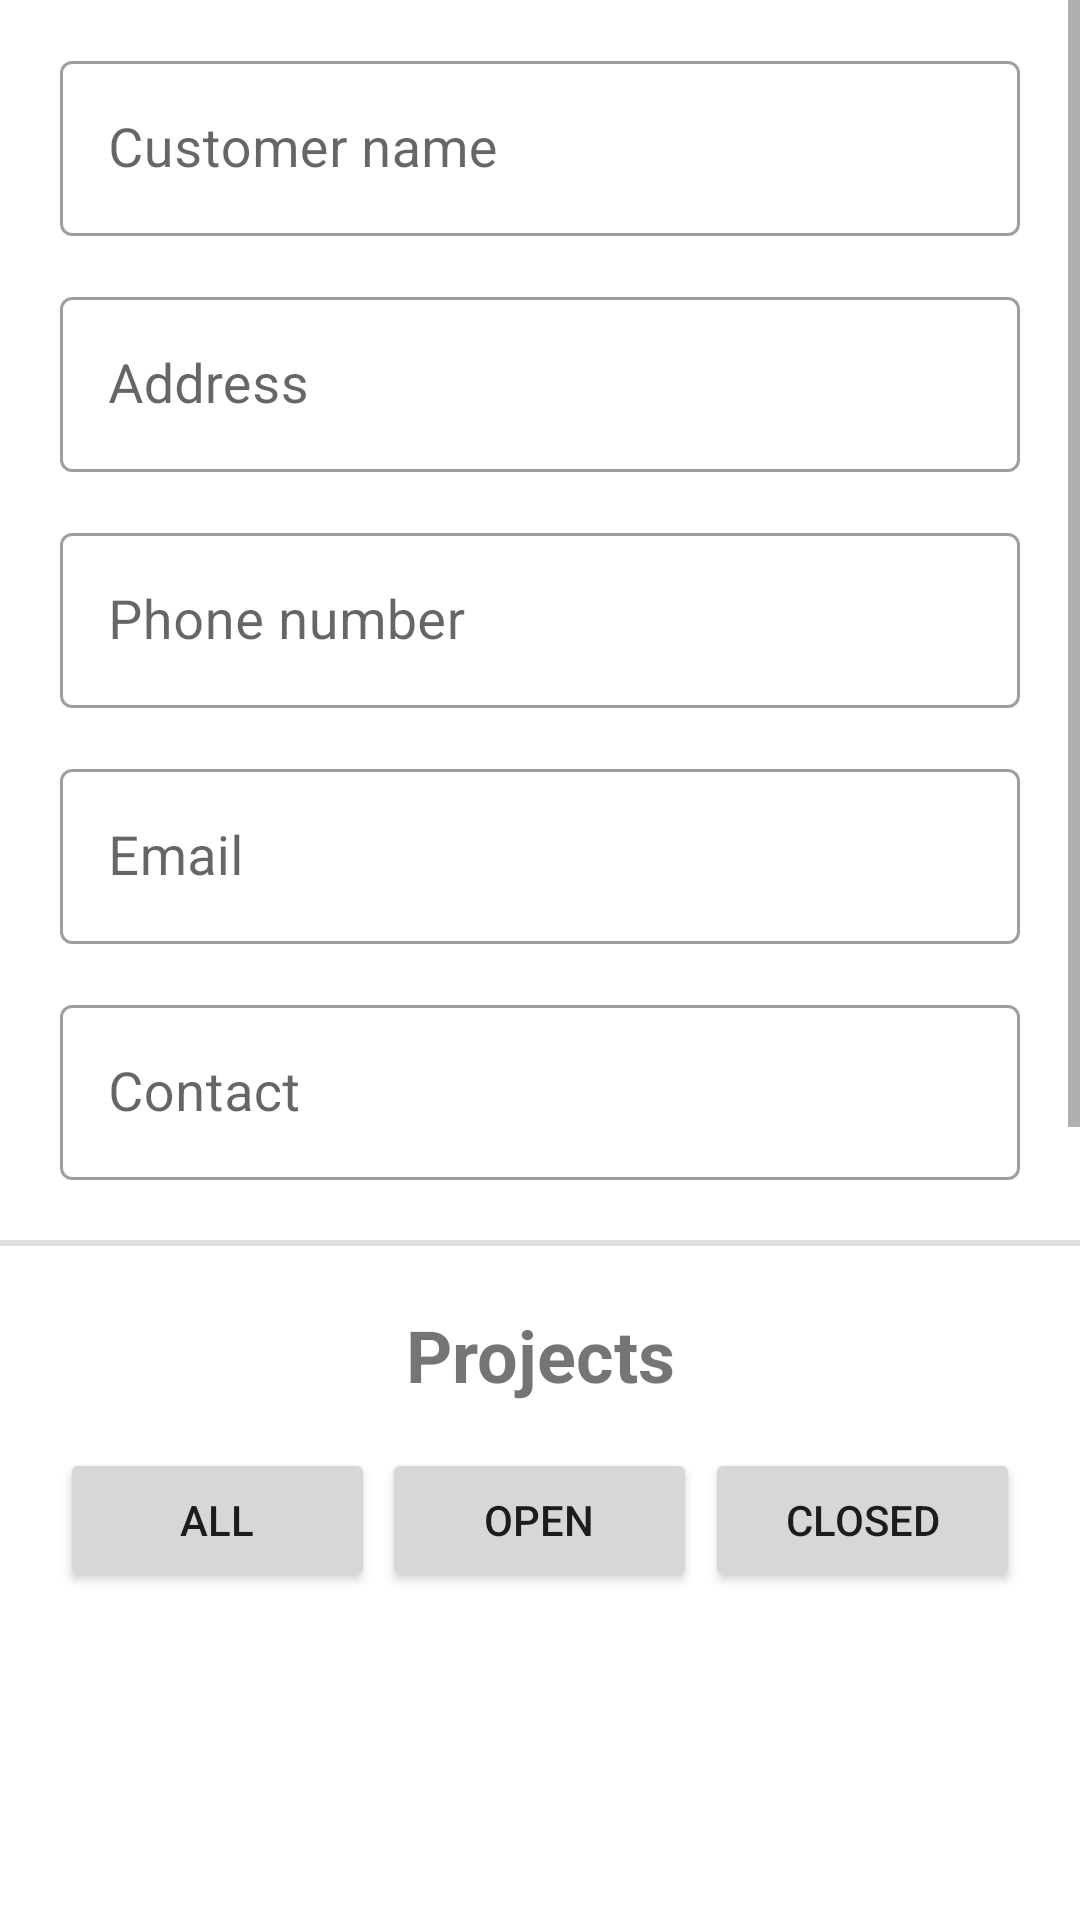

Here is an Android app screen rendered from its layout file. Give the layout XML and the strings, colors and styles it references.
<!-- AndroidManifest.xml: application theme Theme.VmWorkTimer -->
<!-- res/layout/activity_customer.xml -->
<?xml version="1.0" encoding="utf-8"?>
<ScrollView xmlns:android="http://schemas.android.com/apk/res/android"
    xmlns:app="http://schemas.android.com/apk/res-auto"
    xmlns:tools="http://schemas.android.com/tools"
    android:layout_width="match_parent"
    android:layout_height="match_parent">

    <androidx.constraintlayout.widget.ConstraintLayout
        android:layout_width="match_parent"
        android:layout_height="match_parent">


        <com.google.android.material.textfield.TextInputLayout
            android:id="@+id/textInputLayout1"
            style="@style/Widget.MaterialComponents.TextInputLayout.OutlinedBox"
            android:layout_width="0dp"
            android:layout_height="wrap_content"
            android:layout_marginStart="20dp"
            android:layout_marginTop="15dp"
            android:layout_marginEnd="20dp"
            app:layout_constraintEnd_toEndOf="parent"
            app:layout_constraintStart_toStartOf="parent"
            app:layout_constraintTop_toTopOf="parent">

            <com.google.android.material.textfield.TextInputEditText
                android:id="@+id/etCustomerName"
                android:layout_width="match_parent"
                android:layout_height="wrap_content"
                android:ems="10"
                android:hint="@string/etCustomerName_hint"
                android:inputType="textPersonName"
                android:textSize="18sp" />

        </com.google.android.material.textfield.TextInputLayout>

        <com.google.android.material.textfield.TextInputLayout
            android:id="@+id/textInputLayout2"
            style="@style/Widget.MaterialComponents.TextInputLayout.OutlinedBox"
            android:layout_width="0dp"
            android:layout_height="wrap_content"
            android:layout_marginTop="15dp"
            app:layout_constraintEnd_toEndOf="@+id/textInputLayout1"
            app:layout_constraintStart_toStartOf="@+id/textInputLayout1"
            app:layout_constraintTop_toBottomOf="@+id/textInputLayout1">

            <com.google.android.material.textfield.TextInputEditText
                android:id="@+id/etCustomerAddress"
                android:layout_width="match_parent"
                android:layout_height="wrap_content"
                android:ems="10"
                android:hint="@string/etCustomerAddress_hint"
                android:inputType="textPostalAddress"
                android:textSize="18sp"
                tools:layout_editor_absoluteX="182dp"
                tools:layout_editor_absoluteY="95dp" />

        </com.google.android.material.textfield.TextInputLayout>

        <com.google.android.material.textfield.TextInputLayout
            android:id="@+id/textInputLayout3"
            style="@style/Widget.MaterialComponents.TextInputLayout.OutlinedBox"
            android:layout_width="0dp"
            android:layout_height="wrap_content"
            android:layout_marginTop="15dp"
            app:layout_constraintEnd_toEndOf="@+id/textInputLayout2"
            app:layout_constraintStart_toStartOf="@+id/textInputLayout2"
            app:layout_constraintTop_toBottomOf="@+id/textInputLayout2">

            <com.google.android.material.textfield.TextInputEditText
                android:id="@+id/etProjectName"
                android:layout_width="match_parent"
                android:layout_height="wrap_content"
                android:ems="10"
                android:hint="@string/etCustomerPhone_hint"
                android:inputType="number|phone"
                android:textSize="18sp"
                tools:layout_editor_absoluteX="182dp"
                tools:layout_editor_absoluteY="165dp" />
        </com.google.android.material.textfield.TextInputLayout>

        <com.google.android.material.textfield.TextInputLayout
            android:id="@+id/textInputLayout4"
            style="@style/Widget.MaterialComponents.TextInputLayout.OutlinedBox"
            android:layout_width="0dp"
            android:layout_height="wrap_content"
            android:layout_marginTop="15dp"
            app:layout_constraintEnd_toEndOf="@+id/textInputLayout3"
            app:layout_constraintStart_toStartOf="@+id/textInputLayout3"
            app:layout_constraintTop_toBottomOf="@+id/textInputLayout3">

            <com.google.android.material.textfield.TextInputEditText
                android:id="@+id/etCustomerEmail"
                android:layout_width="match_parent"
                android:layout_height="wrap_content"
                android:ems="10"
                android:hint="@string/etCustomerEmail_hint"
                android:inputType="textEmailAddress"
                android:textSize="18sp"
                tools:layout_editor_absoluteX="182dp"
                tools:layout_editor_absoluteY="235dp" />

        </com.google.android.material.textfield.TextInputLayout>

        <com.google.android.material.textfield.TextInputLayout
            android:id="@+id/textInputLayout5"
            style="@style/Widget.MaterialComponents.TextInputLayout.OutlinedBox"
            android:layout_width="0dp"
            android:layout_height="wrap_content"
            android:layout_marginTop="15dp"
            app:layout_constraintEnd_toEndOf="@+id/textInputLayout4"
            app:layout_constraintStart_toStartOf="@+id/textInputLayout4"
            app:layout_constraintTop_toBottomOf="@+id/textInputLayout4">

            <com.google.android.material.textfield.TextInputEditText
                android:id="@+id/etWorkTimeStart"
                android:layout_width="match_parent"
                android:layout_height="wrap_content"
                android:ems="10"
                android:hint="@string/etCustomerContact_hint"
                android:inputType="textPersonName"
                android:textSize="18sp"
                tools:layout_editor_absoluteX="182dp"
                tools:layout_editor_absoluteY="305dp" />

        </com.google.android.material.textfield.TextInputLayout>


        <View
            android:id="@+id/divider2"
            android:layout_width="0dp"
            android:layout_height="2dp"
            android:layout_marginTop="20dp"
            android:background="?android:attr/listDivider"
            app:layout_constraintEnd_toEndOf="parent"
            app:layout_constraintStart_toStartOf="parent"
            app:layout_constraintTop_toBottomOf="@+id/textInputLayout5" />

        <TextView
            android:id="@+id/txtvCustomerProjects"
            android:layout_width="wrap_content"
            android:layout_height="wrap_content"
            android:layout_marginTop="20dp"
            android:text="@string/txtvCustomerProjects_text"
            android:textSize="24sp"
            android:textStyle="bold"
            app:layout_constraintEnd_toEndOf="parent"
            app:layout_constraintStart_toStartOf="parent"
            app:layout_constraintTop_toBottomOf="@+id/divider2" />

        <LinearLayout
            android:id="@+id/linearLayout"
            android:layout_width="0dp"
            android:layout_height="wrap_content"
            android:layout_marginTop="15dp"
            android:orientation="horizontal"
            app:layout_constraintEnd_toEndOf="@+id/textInputLayout5"
            app:layout_constraintStart_toStartOf="@+id/textInputLayout5"
            app:layout_constraintTop_toBottomOf="@+id/txtvCustomerProjects">

            <Button
                android:id="@+id/btnAllCustomerProjects"
                android:layout_width="105dp"
                android:layout_height="wrap_content"
                android:text="@string/btnAllCustomerProjects_text" />

            <Space
                android:layout_width="wrap_content"
                android:layout_height="wrap_content"
                android:layout_weight="1" />

            <Button
                android:id="@+id/btnOpenCustomerProjects"
                android:layout_width="105dp"
                android:layout_height="wrap_content"
                android:text="@string/btnOpenCustomerProjects_text" />

            <Space
                android:layout_width="wrap_content"
                android:layout_height="wrap_content"
                android:layout_weight="1" />

            <Button
                android:id="@+id/btnClosedCustomerProjects"
                android:layout_width="105dp"
                android:layout_height="wrap_content"
                android:text="@string/btnClosedCustomerProjects_text" />
        </LinearLayout>

        <ListView
            android:id="@+id/lvCustomerProjects"
            android:layout_width="0dp"
            android:layout_height="550dp"
            android:layout_marginStart="10dp"
            android:layout_marginTop="10dp"
            android:layout_marginEnd="10dp"
            android:nestedScrollingEnabled="true"
            app:layout_constraintBottom_toBottomOf="parent"
            app:layout_constraintEnd_toEndOf="parent"
            app:layout_constraintStart_toStartOf="parent"
            app:layout_constraintTop_toBottomOf="@+id/linearLayout" />

    </androidx.constraintlayout.widget.ConstraintLayout>

</ScrollView>
<!-- resources referenced by this layout -->
<resources>
  <string name="btnAllCustomerProjects_text">all</string>
  <string name="btnClosedCustomerProjects_text">closed</string>
  <string name="btnOpenCustomerProjects_text">open</string>
  <string name="etCustomerAddress_hint">Address</string>
  <string name="etCustomerContact_hint">Contact</string>
  <string name="etCustomerEmail_hint">Email</string>
  <string name="etCustomerName_hint">Customer name</string>
  <string name="etCustomerPhone_hint">Phone number</string>
  <string name="txtvCustomerProjects_text">Projects</string>
  <style name="Theme.VmWorkTimer" parent="Theme.MaterialComponents.DayNight.DarkActionBar">
          
          <item name="colorPrimary">@color/green_500</item>
          <item name="colorPrimaryVariant">@color/green_700</item>
          <item name="colorOnPrimary">@color/white</item>
          
          <item name="colorSecondary">@color/teal_200</item>
          <item name="colorSecondaryVariant">@color/teal_700</item>
          <item name="colorOnSecondary">@color/black</item>
          
          <item name="android:statusBarColor" tools:targetApi="l">?attr/colorPrimaryVariant</item>
          
          <item name="colorAccent">@color/white</item>
      </style>
  <color name="green_500">#FF32C832</color>
  <color name="green_700">#FF009900</color>
  <color name="white">#FFFFFFFF</color>
  <color name="teal_200">#FF03DAC5</color>
  <color name="teal_700">#FF018786</color>
  <color name="black">#FF000000</color>
</resources>
